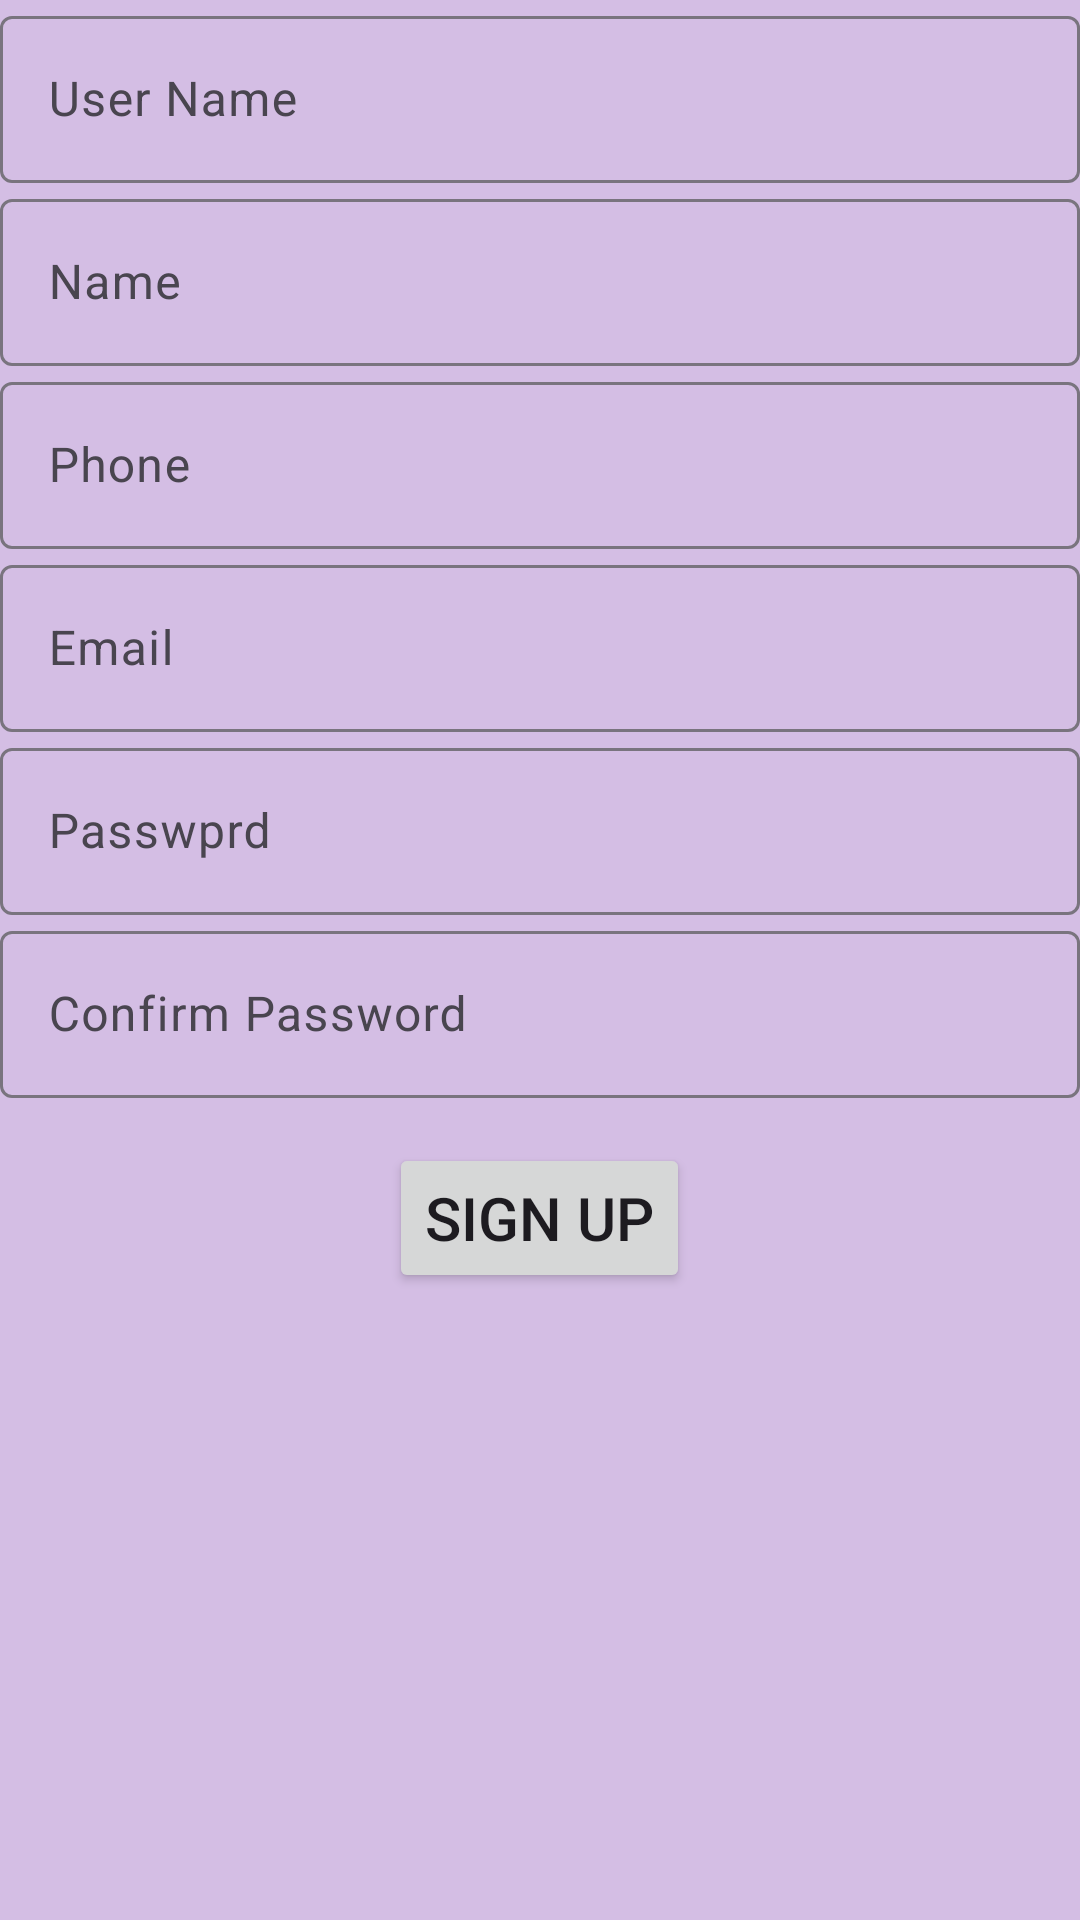

Produce the Android XML layout that renders to this screen, including the resource entries it uses.
<!-- AndroidManifest.xml: application theme Theme.ButtomMenu2 -->
<!-- res/layout/fragment_sign_up.xml -->
<?xml version="1.0" encoding="utf-8"?>
<FrameLayout xmlns:android="http://schemas.android.com/apk/res/android"
    xmlns:tools="http://schemas.android.com/tools"
    android:layout_width="match_parent"
    android:layout_height="match_parent"
    tools:context=".signUpFrag"
    android:background="#D4BEE4">

    

    <LinearLayout
        android:layout_width="match_parent"
        android:layout_height="wrap_content"
        android:orientation="vertical">

        <com.google.android.material.textfield.TextInputLayout
            android:layout_width="match_parent"
            android:layout_height="wrap_content"
            >

            <com.google.android.material.textfield.TextInputEditText
                android:id="@+id/et_user"
                android:hint="User Name"
                android:layout_width="match_parent"
                android:layout_height="match_parent"
                />


        </com.google.android.material.textfield.TextInputLayout>


        <com.google.android.material.textfield.TextInputLayout
            android:layout_width="match_parent"
            android:layout_height="wrap_content">

            <com.google.android.material.textfield.TextInputEditText
                android:id="@+id/et_name"
                android:hint="Name"
                android:layout_width="match_parent"
                android:layout_height="match_parent"
                />
        </com.google.android.material.textfield.TextInputLayout>


        <com.google.android.material.textfield.TextInputLayout
            android:layout_width="match_parent"
            android:layout_height="wrap_content">

            <com.google.android.material.textfield.TextInputEditText
                android:id="@+id/et_phone"
                android:hint="Phone"
                android:layout_width="match_parent"
                android:layout_height="match_parent"
                />

        </com.google.android.material.textfield.TextInputLayout>

        <com.google.android.material.textfield.TextInputLayout
            android:layout_width="match_parent"
            android:layout_height="wrap_content">

            <com.google.android.material.textfield.TextInputEditText
                android:id="@+id/et_email"
                android:hint="Email"
                android:layout_width="match_parent"
                android:layout_height="match_parent"
                />

        </com.google.android.material.textfield.TextInputLayout>

        <com.google.android.material.textfield.TextInputLayout
            android:layout_width="match_parent"
            android:layout_height="wrap_content">

            <com.google.android.material.textfield.TextInputEditText
                android:id="@+id/et_password"
                android:hint="Passwprd"
                android:inputType="textPassword"
                android:layout_width="match_parent"
                android:layout_height="match_parent"
                />

        </com.google.android.material.textfield.TextInputLayout>

        <com.google.android.material.textfield.TextInputLayout
            android:layout_width="match_parent"
            android:layout_height="wrap_content">

            <com.google.android.material.textfield.TextInputEditText
                android:id="@+id/et_confirm"
                android:hint="Confirm Password"
                android:inputType="textPassword"
                android:layout_width="match_parent"
                android:layout_height="match_parent"
                />

        </com.google.android.material.textfield.TextInputLayout>


        <Button
            android:id="@+id/signButton1"
            android:layout_width="wrap_content"
            android:layout_height="50dp"
            android:text="sign up"
            android:textSize="20dp"
            android:layout_gravity="center"
            android:layout_marginTop="15dp"/>

    </LinearLayout>


</FrameLayout>
<!-- resources referenced by this layout -->
<resources>
  <style name="Theme.ButtomMenu2" parent="Base.Theme.ButtomMenu2" />
  <style name="Base.Theme.ButtomMenu2" parent="Theme.Material3.DayNight.NoActionBar">
          
          
      </style>
</resources>
